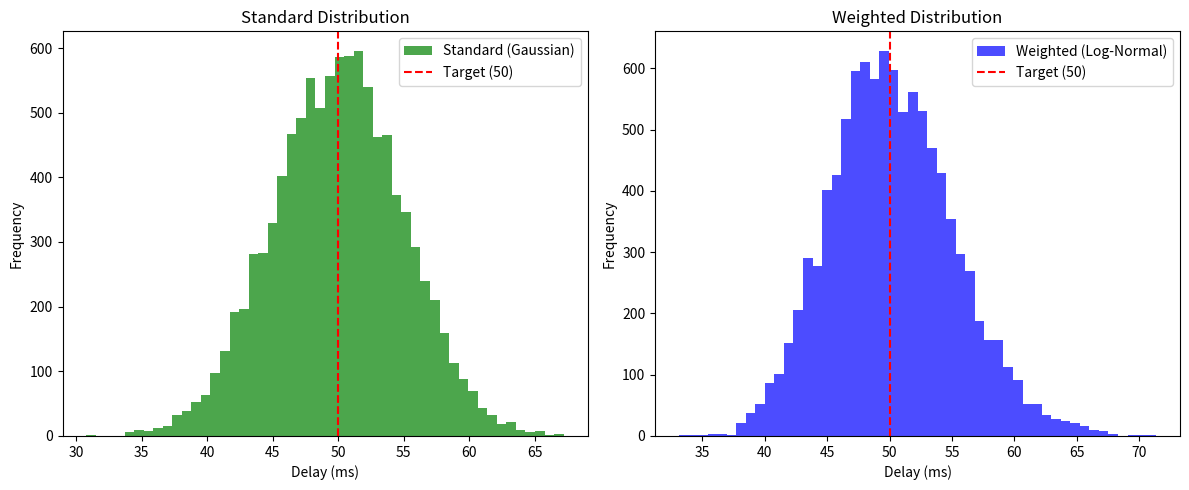

The matplotlib source for this figure: (Note: this script raises an exception after producing the figure.)
#!/usr/bin/env python3
"""
Test script to verify the distribution functions work correctly
"""
import numpy as np
import math
import matplotlib.pyplot as plt
import os

def generate_delay(min_delay=20, max_delay=80, target=50, deviation=5, weighted=False):
    """Generate a delay value based on the current distribution settings"""
    if weighted:
        # Log-normal distribution (right-shifted)
        mu = math.log(target)
        sigma = deviation / target  # Relative deviation
        delay = np.random.lognormal(mu, sigma)
    else:
        # Normal gaussian distribution
        delay = np.random.normal(target, deviation)
    
    # Clamp to absolute bounds
    delay = max(min_delay, min(max_delay, delay))
    return delay

def test_distributions():
    """Test both distribution types and generate sample data"""
    print("Testing Distribution Functions")
    print("=" * 40)
    
    # Parameters
    min_delay = 20
    max_delay = 80
    target = 50
    deviation = 5
    sample_size = 10000
    
    print(f"Parameters: min={min_delay}, max={max_delay}, target={target}, deviation={deviation}")
    print(f"Sample size: {sample_size}")
    print()
    
    # Test standard distribution
    print("Testing Standard (Gaussian) Distribution:")
    standard_samples = [generate_delay(min_delay, max_delay, target, deviation, False) for _ in range(sample_size)]
    
    print(f"  Mean: {np.mean(standard_samples):.2f}")
    print(f"  Median: {np.median(standard_samples):.2f}")
    print(f"  Std Dev: {np.std(standard_samples):.2f}")
    print(f"  Min: {np.min(standard_samples):.2f}")
    print(f"  Max: {np.max(standard_samples):.2f}")
    print()
    
    # Test weighted distribution
    print("Testing Weighted (Log-Normal) Distribution:")
    weighted_samples = [generate_delay(min_delay, max_delay, target, deviation, True) for _ in range(sample_size)]
    
    print(f"  Mean: {np.mean(weighted_samples):.2f}")
    print(f"  Median: {np.median(weighted_samples):.2f}")
    print(f"  Std Dev: {np.std(weighted_samples):.2f}")
    print(f"  Min: {np.min(weighted_samples):.2f}")
    print(f"  Max: {np.max(weighted_samples):.2f}")
    print()
    
    # Show some sample values
    print("Sample delays from each distribution:")
    print("Standard:", [round(x, 1) for x in standard_samples[:10]])
    print("Weighted:", [round(x, 1) for x in weighted_samples[:10]])
    print()
    
    # Try to create a simple histogram plot
    try:
        plt.figure(figsize=(12, 5))
        
        plt.subplot(1, 2, 1)
        plt.hist(standard_samples, bins=50, alpha=0.7, color='green', label='Standard (Gaussian)')
        plt.title('Standard Distribution')
        plt.xlabel('Delay (ms)')
        plt.ylabel('Frequency')
        plt.axvline(target, color='red', linestyle='--', label=f'Target ({target})')
        plt.legend()
        
        plt.subplot(1, 2, 2)
        plt.hist(weighted_samples, bins=50, alpha=0.7, color='blue', label='Weighted (Log-Normal)')
        plt.title('Weighted Distribution')
        plt.xlabel('Delay (ms)')
        plt.ylabel('Frequency')
        plt.axvline(target, color='red', linestyle='--', label=f'Target ({target})')
        plt.legend()
        
        plt.tight_layout()
        plt.savefig('/tmp/distribution_comparison.png', dpi=150, bbox_inches='tight')
        print("Distribution comparison saved to /tmp/distribution_comparison.png")
        
    except ImportError:
        print("Matplotlib not available, skipping plot generation")
        print("Install with: pip install matplotlib")
    
    return standard_samples, weighted_samples

if __name__ == "__main__":
    test_distributions()
